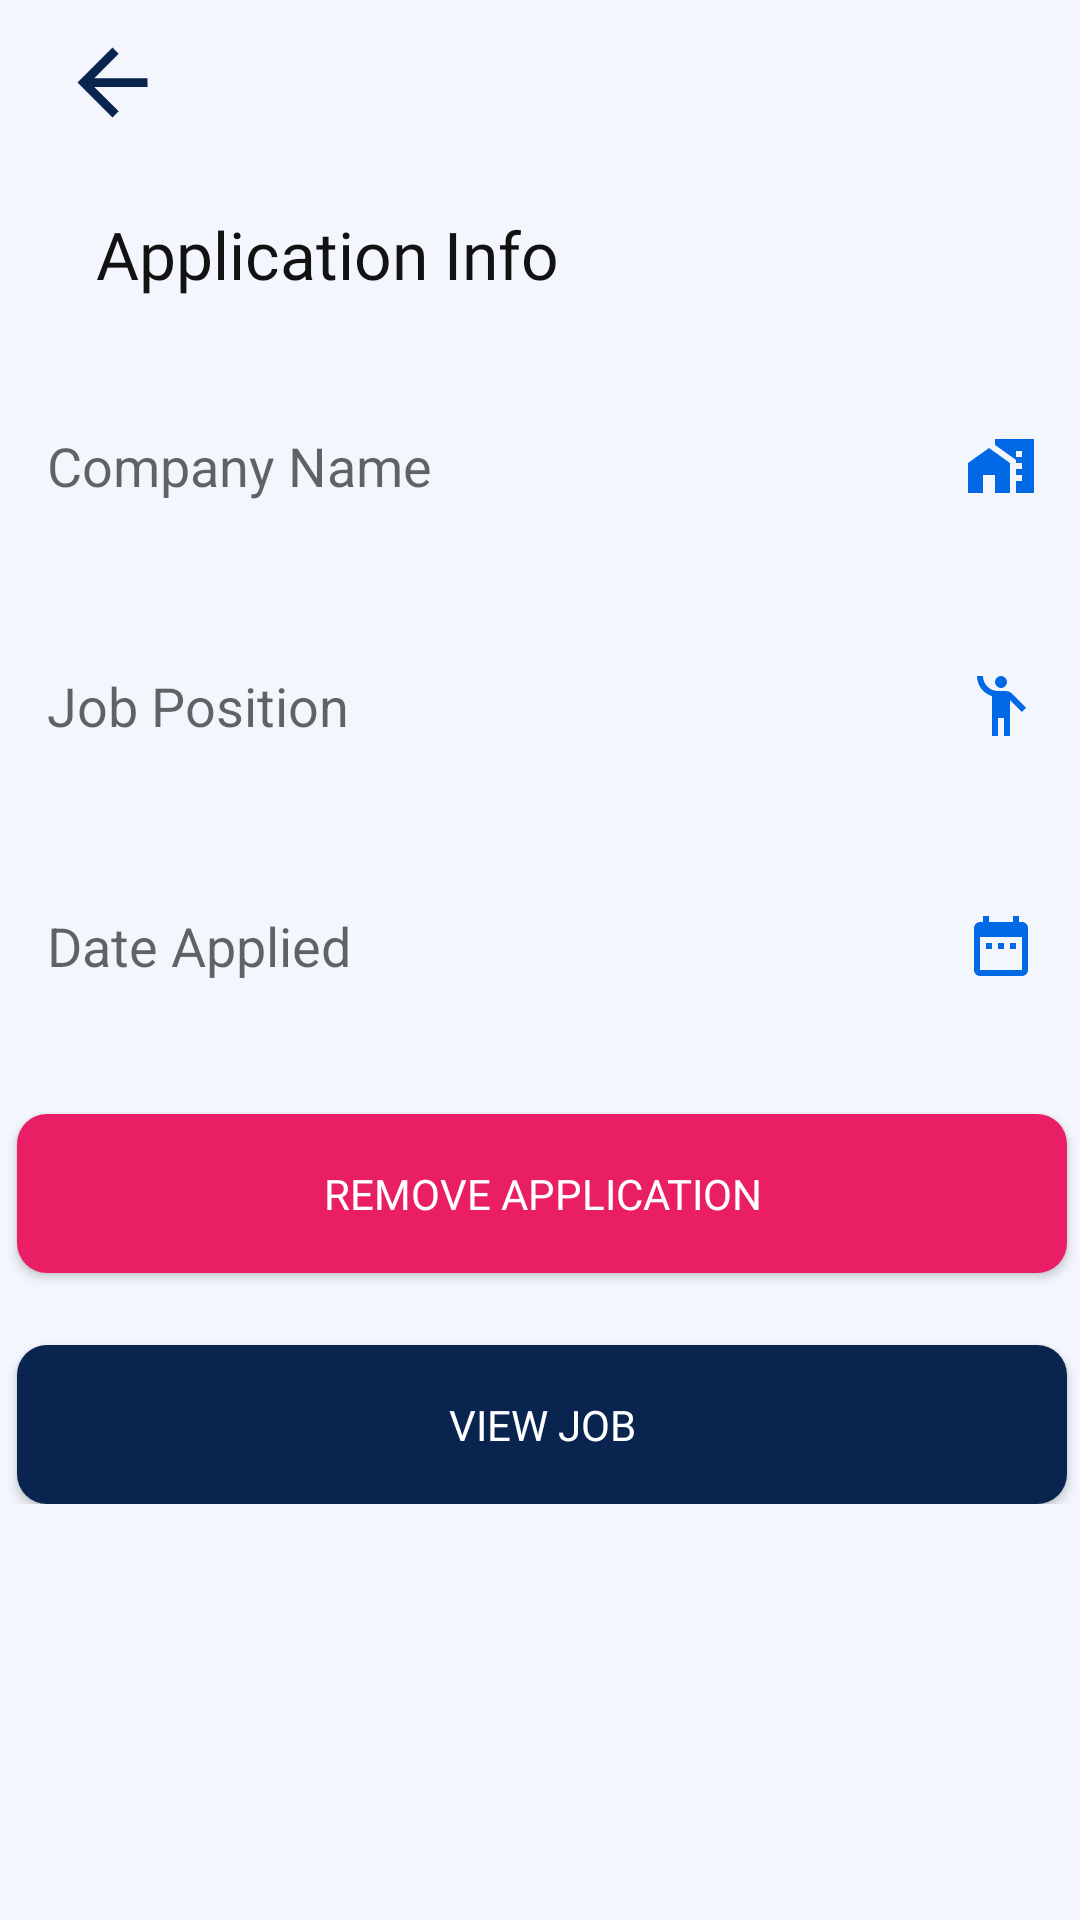

Write the Android layout XML for this screen, with the resource values it uses.
<!-- AndroidManifest.xml: application theme Theme.JobHub -->
<!-- res/layout/activity_candidate_view_application.xml -->
<?xml version="1.0" encoding="utf-8"?>
<androidx.constraintlayout.widget.ConstraintLayout xmlns:android="http://schemas.android.com/apk/res/android"
    xmlns:app="http://schemas.android.com/apk/res-auto"
    xmlns:tools="http://schemas.android.com/tools"
    android:layout_width="match_parent"
    android:layout_height="match_parent"
    tools:context=".Candidates.CandidateViewApplication"
    android:background="@color/new_bg">

    <androidx.core.widget.NestedScrollView
        android:layout_width="match_parent"
        android:layout_height="match_parent"
        app:layout_constraintStart_toStartOf="parent"
        app:layout_constraintTop_toTopOf="parent">

        <androidx.constraintlayout.widget.ConstraintLayout
            android:layout_width="match_parent"
            android:layout_height="wrap_content"
            android:paddingTop="70dp"
            android:paddingBottom="50dp">

            <TextView
                android:id="@+id/textvieew"
                android:layout_width="match_parent"
                android:layout_height="wrap_content"
                android:layout_marginHorizontal="32dp"
                android:fontFamily="@font/poppins_semibold"
                android:text="Application Info"
                android:textColor="@color/black_new"
                android:textSize="22dp"
                app:layout_constraintEnd_toEndOf="parent"
                app:layout_constraintStart_toStartOf="parent"
                app:layout_constraintTop_toTopOf="parent" />

            <EditText
                android:id="@+id/candidateappview_company"
                android:layout_width="350dp"
                android:layout_height="64dp"
                android:layout_marginTop="24dp"
                android:background="@drawable/field_shape"
                android:drawableEnd="@drawable/company_ic"
                android:elevation="4dp"
                android:ems="10"
                android:hint="Company Name"
                android:inputType="text"
                android:paddingHorizontal="10dp"
                android:textColor="@color/black_new"
                app:layout_constraintEnd_toEndOf="@id/textvieew"
                app:layout_constraintHorizontal_bias="0.491"
                app:layout_constraintStart_toStartOf="@id/textvieew"
                app:layout_constraintTop_toBottomOf="@+id/textvieew"
                tools:ignore="NotSibling" />

            <EditText
                android:id="@+id/candidateappview_position"
                android:layout_width="350dp"
                android:layout_height="64dp"
                android:layout_marginTop="16dp"
                android:background="@drawable/field_shape"
                android:drawableEnd="@drawable/position_ic"
                android:elevation="4dp"
                android:ems="10"
                android:hint="Job Position"
                android:inputType="text"
                android:paddingHorizontal="10dp"
                android:textColor="@color/black_new"
                app:layout_constraintEnd_toEndOf="@id/candidateappview_company"
                app:layout_constraintStart_toStartOf="@id/candidateappview_company"
                app:layout_constraintTop_toBottomOf="@+id/candidateappview_company" />

            <EditText
                android:id="@+id/candidateappview_date"
                android:layout_width="350dp"
                android:layout_height="64dp"
                android:layout_marginTop="16dp"
                android:background="@drawable/field_shape"
                android:drawableEnd="@drawable/date_ic"
                android:elevation="4dp"
                android:ems="10"
                android:hint="Date Applied"
                android:inputType="text"
                android:paddingHorizontal="10dp"
                android:textColor="@color/black_new"
                app:layout_constraintEnd_toEndOf="@id/candidateappview_position"
                app:layout_constraintStart_toStartOf="@id/candidateappview_position"
                app:layout_constraintTop_toBottomOf="@+id/candidateappview_position" />

            <Button
                android:id="@+id/candidateappview_delete_btn1"
                android:layout_width="350dp"
                android:layout_height="53dp"
                android:background="@drawable/button_red"
                android:elevation="4dp"
                android:textColor="@color/white"
                android:fontFamily="@font/poppins_semibold"
                android:text="REMOVE APPLICATION"
                tools:layout_editor_absoluteY="1014dp"
                android:layout_marginTop="24dp"
                app:layout_constraintEnd_toEndOf="@id/candidateappview_date"
                app:layout_constraintStart_toStartOf="@id/candidateappview_date"
                app:layout_constraintTop_toBottomOf="@+id/candidateappview_date"/>


            <Button
                android:id="@+id/candidateappview_viewjob_btn1"
                android:layout_width="350dp"
                android:layout_height="53dp"
                android:background="@drawable/button_border"
                android:elevation="4dp"
                android:textColor="@color/white"
                android:fontFamily="@font/poppins_semibold"
                android:text="VIEW JOB"
                tools:layout_editor_absoluteY="1014dp"
                android:layout_marginTop="24dp"
                app:layout_constraintEnd_toEndOf="@id/candidateappview_delete_btn1"
                app:layout_constraintStart_toStartOf="@id/candidateappview_delete_btn1"
                app:layout_constraintTop_toBottomOf="@+id/candidateappview_delete_btn1"/>
        </androidx.constraintlayout.widget.ConstraintLayout>

    </androidx.core.widget.NestedScrollView>



    <include
        android:id="@+id/include2"
        layout="@layout/toolbar"
        app:layout_constraintStart_toStartOf="parent"
        app:layout_constraintTop_toTopOf="parent" />

</androidx.constraintlayout.widget.ConstraintLayout>
<!-- res/layout/toolbar.xml (included above) -->
<?xml version="1.0" encoding="utf-8"?>
<RelativeLayout xmlns:android="http://schemas.android.com/apk/res/android"
    android:layout_width="match_parent"
    android:layout_height="wrap_content"
    android:id="@+id/stickyLayout"
    android:background="@color/new_bg">
    <LinearLayout

        android:layout_width="match_parent"
        android:layout_height="wrap_content"
        android:orientation="horizontal"
        android:paddingVertical="10dp"
        android:paddingHorizontal="20dp"
        android:gravity="center_vertical"
        android:id="@+id/toolbar">

        <ImageView
            android:id="@+id/toolbar_arrow"
            android:layout_width="35dp"
            android:layout_height="35dp"
            android:src="@drawable/back_arrow_ic"
            android:scaleX="-1"/>
        <TextView
            android:id="@+id/toolbar_title"
            android:layout_width="wrap_content"
            android:layout_height="wrap_content"
            android:layout_weight="1"
            android:text=""
            android:textStyle="bold"
            android:textSize="16dp"
            android:gravity="center"
            android:fontFamily="@font/poppins_regular"
            android:textColor="@color/black_new"/>

        <View
            android:layout_width="35dp"
            android:layout_height="35dp"
            />

    </LinearLayout>

    


</RelativeLayout>
<!-- resources referenced by this layout -->
<resources>
  <color name="black_new">#121212</color>
  <color name="green">#28bf8b</color>
  <color name="new_bg">#F3F6FD</color>
  <color name="white">#FFFFFFFF</color>
  <!-- drawable back_arrow_ic (drawable) -->
  <vector android:autoMirrored="true" android:height="24dp"
      android:tint="@color/dark_blue" android:viewportHeight="24"
      android:viewportWidth="24" android:width="24dp" xmlns:android="http://schemas.android.com/apk/res/android">
      <path android:fillColor="@android:color/white" android:pathData="M12,4l-1.41,1.41L16.17,11H4v2h12.17l-5.58,5.59L12,20l8,-8z"/>
  
  </vector>
  <!-- drawable button_border (drawable) -->
  <?xml version="1.0" encoding="utf-8"?>
  <shape xmlns:android="http://schemas.android.com/apk/res/android" android:shape="rectangle">
      <corners android:radius="10dp"/>
      <solid android:color="@color/dark_blue"/>
  </shape>
  <!-- drawable button_red (drawable) -->
  <?xml version="1.0" encoding="utf-8"?>
  <shape xmlns:android="http://schemas.android.com/apk/res/android"
      android:shape="rectangle">
      <corners android:radius="10dp"/>
      <solid android:color="#E91E65"/>
  </shape>
  <!-- drawable company_ic (drawable) -->
  <vector android:height="24dp" android:tint="@color/light_blue"
      android:viewportHeight="24" android:viewportWidth="24"
      android:width="24dp" xmlns:android="http://schemas.android.com/apk/res/android">
      <path android:fillColor="@android:color/white" android:pathData="M1,11l0,10l5,0l0,-6l4,0l0,6l5,0l0,-10l-7,-5z"/>
      <path android:fillColor="@android:color/white" android:pathData="M10,3v1.97l7,5V11h2v2h-2v2h2v2h-2v4h6V3H10zM19,9h-2V7h2V9z"/>
  </vector>
  <!-- drawable date_ic (drawable) -->
  <vector android:height="24dp" android:tint="@color/light_blue"
      android:viewportHeight="24" android:viewportWidth="24"
      android:width="24dp" xmlns:android="http://schemas.android.com/apk/res/android">
      <path android:fillColor="@android:color/white" android:pathData="M9,11L7,11v2h2v-2zM13,11h-2v2h2v-2zM17,11h-2v2h2v-2zM19,4h-1L18,2h-2v2L8,4L8,2L6,2v2L5,4c-1.11,0 -1.99,0.9 -1.99,2L3,20c0,1.1 0.89,2 2,2h14c1.1,0 2,-0.9 2,-2L21,6c0,-1.1 -0.9,-2 -2,-2zM19,20L5,20L5,9h14v11z"/>
  </vector>
  <!-- drawable position_ic (drawable) -->
  <vector android:height="24dp" android:tint="@color/light_blue"
      android:viewportHeight="24" android:viewportWidth="24"
      android:width="24dp" xmlns:android="http://schemas.android.com/apk/res/android">
      <path android:fillColor="@android:color/white" android:pathData="M12,4m-2,0a2,2 0,1 1,4 0a2,2 0,1 1,-4 0"/>
      <path android:fillColor="@android:color/white" android:pathData="M15.89,8.11C15.5,7.72 14.83,7 13.53,7c-0.21,0 -1.42,0 -2.54,0C8.24,6.99 6,4.75 6,2H4c0,3.16 2.11,5.84 5,6.71V22h2v-6h2v6h2V10.05L18.95,14l1.41,-1.41L15.89,8.11z"/>
  </vector>
  <style name="Theme.JobHub" parent="Base.Theme.JobHub" />
  <color name="dark_blue">#09244E</color>
  <color name="light_blue">#0168E6</color>
  <style name="Base.Theme.JobHub" parent="Theme.AppCompat.Light.NoActionBar">
          
          
      </style>
</resources>
